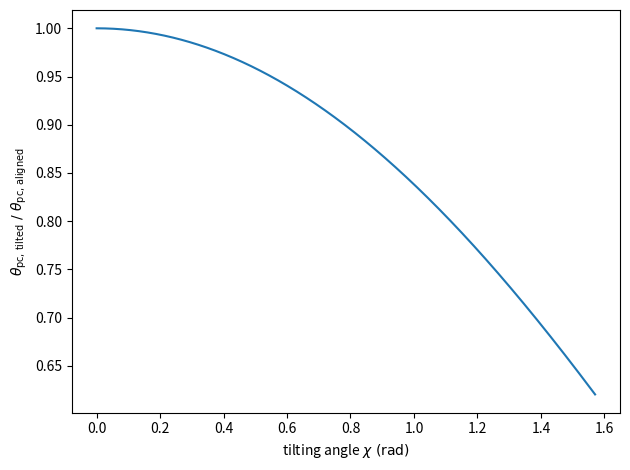

Write the Python code that produced this figure.


import numpy as np
import matplotlib.pyplot as plt


# Defining the functions
c=299792458.0 #m/s
mu_0=1.256637061*10**(-6)   # N/A^2

B_0= 10**8     #Magnetic field at the equator on surface (Tesla)
R= 12000       # Stellar radius (m)
omega = 2*np.pi   #Angular velocity of the star (rad/s)
R_LC=c/omega
theta_pc_aligned=np.arcsin(np.sqrt(R/R_LC))



def opening_angle(chi):
    theta_max=1/2*(chi+np.pi+np.arcsin(1/3*np.sin(chi)))
    s=np.sin(theta_max)*((np.sin(theta_max-chi))**2)
    #k =R_LC/s
    theta_opening=np.arcsin(np.sqrt(s*R/R_LC))
    return theta_opening

chi=np.linspace(0,np.pi/2,1000)
openings= opening_angle(chi)
print(opening_angle(np.pi/2)/theta_pc_aligned)

plt.plot(chi,openings/theta_pc_aligned)
plt.xlabel(r'tilting angle $ \chi~\mathrm{(rad)}$')
plt.ylabel(r'$\theta_{\text{pc, tilted}} ~/~ \theta_{\text{pc, aligned}}$ ')
plt.tight_layout()
plt.savefig('pc_size_vs_tilting.png', dpi=300)
plt.show()
